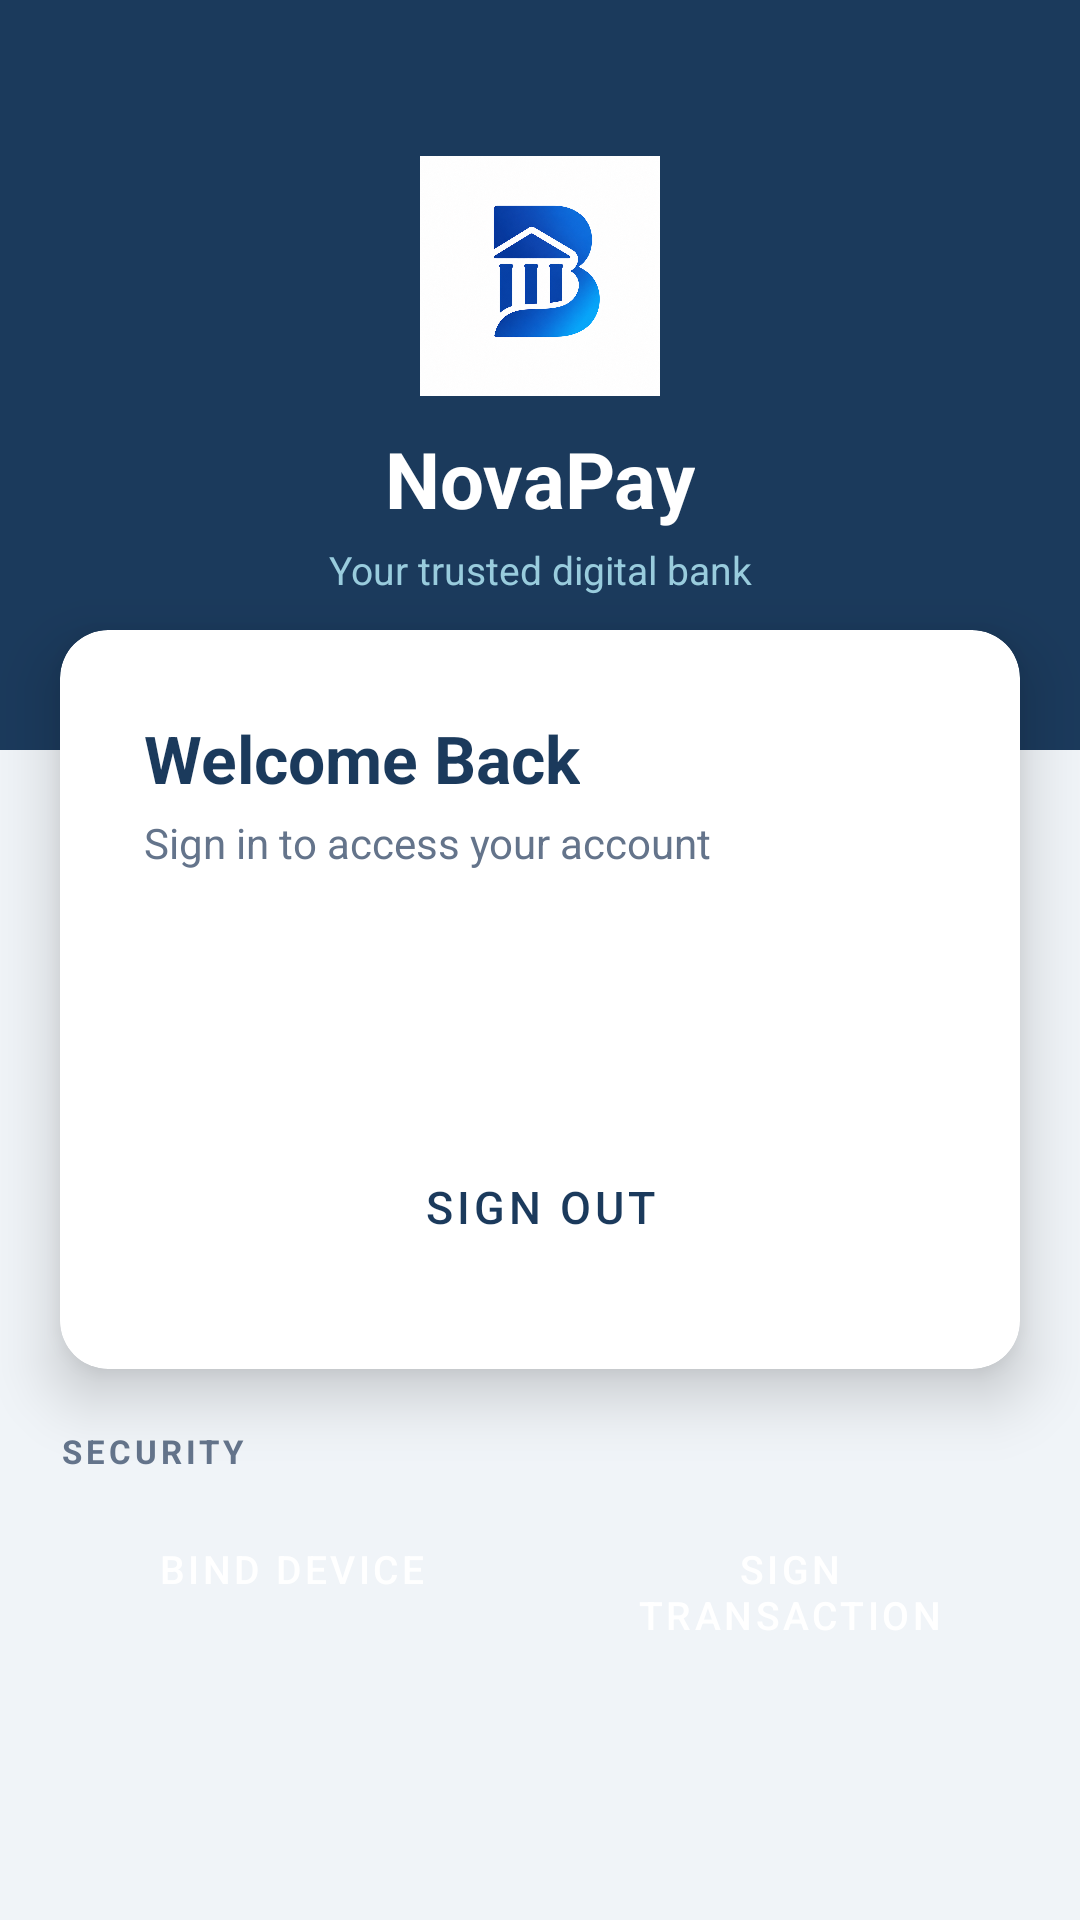

Produce the Android XML layout that renders to this screen, including the resource entries it uses.
<!-- AndroidManifest.xml: application theme Theme.NovaPay -->
<!-- res/layout/activity_main.xml -->
<?xml version="1.0" encoding="utf-8"?>
<androidx.constraintlayout.widget.ConstraintLayout
    xmlns:android="http://schemas.android.com/apk/res/android"
    xmlns:app="http://schemas.android.com/apk/res-auto"
    android:layout_width="match_parent"
    android:layout_height="match_parent"
    android:background="@color/bank_surface">

    
    <View
        android:id="@+id/header_bg"
        android:layout_width="match_parent"
        android:layout_height="250dp"
        android:background="@color/bank_navy"
        app:layout_constraintTop_toTopOf="parent"
        app:layout_constraintStart_toStartOf="parent"
        app:layout_constraintEnd_toEndOf="parent" />

    
    <ImageView
        android:id="@+id/logo_view"
        android:layout_width="80dp"
        android:layout_height="80dp"
        android:layout_marginTop="52dp"
        android:src="@drawable/ic_logo"
        android:scaleType="fitCenter"
        android:background="@android:color/transparent"
        android:contentDescription="App logo"
        app:layout_constraintEnd_toEndOf="parent"
        app:layout_constraintStart_toStartOf="parent"
        app:layout_constraintTop_toTopOf="parent" />

    <TextView
        android:id="@+id/bank_name"
        android:layout_width="wrap_content"
        android:layout_height="wrap_content"
        android:layout_marginTop="10dp"
        android:text="NovaPay"
        android:textColor="@color/white"
        android:textSize="26sp"
        android:textStyle="bold"
        app:layout_constraintEnd_toEndOf="parent"
        app:layout_constraintStart_toStartOf="parent"
        app:layout_constraintTop_toBottomOf="@+id/logo_view" />

    <TextView
        android:id="@+id/bank_tagline"
        android:layout_width="wrap_content"
        android:layout_height="wrap_content"
        android:layout_marginTop="4dp"
        android:text="Your trusted digital bank"
        android:textColor="#99CCDD"
        android:textSize="13sp"
        app:layout_constraintEnd_toEndOf="parent"
        app:layout_constraintStart_toStartOf="parent"
        app:layout_constraintTop_toBottomOf="@+id/bank_name" />

    
    <com.google.android.material.card.MaterialCardView
        android:id="@+id/login_card"
        android:layout_width="0dp"
        android:layout_height="wrap_content"
        android:layout_marginStart="20dp"
        android:layout_marginEnd="20dp"
        android:layout_marginTop="210dp"
        app:cardBackgroundColor="@color/white"
        app:cardCornerRadius="16dp"
        app:cardElevation="12dp"
        app:layout_constraintEnd_toEndOf="parent"
        app:layout_constraintStart_toStartOf="parent"
        app:layout_constraintTop_toTopOf="parent">

        <LinearLayout
            android:layout_width="match_parent"
            android:layout_height="wrap_content"
            android:orientation="vertical"
            android:padding="28dp">

            <TextView
                android:layout_width="wrap_content"
                android:layout_height="wrap_content"
                android:text="Welcome Back"
                android:textColor="@color/bank_navy"
                android:textSize="22sp"
                android:textStyle="bold" />

            <TextView
                android:id="@+id/status"
                android:layout_width="wrap_content"
                android:layout_height="wrap_content"
                android:layout_marginTop="4dp"
                android:text="Sign in to access your account"
                android:textColor="@color/bank_text_secondary"
                android:textSize="14sp" />

            <Button
                android:id="@+id/login"
                style="@style/Widget.MaterialComponents.Button"
                android:layout_width="match_parent"
                android:layout_height="52dp"
                android:layout_marginTop="24dp"
                android:backgroundTint="@color/bank_navy"
                android:text="Sign In"
                android:textColor="@color/white"
                android:textSize="15sp"
                android:textStyle="bold" />

            <Button
                android:id="@+id/logout"
                style="@style/Widget.MaterialComponents.Button.OutlinedButton"
                android:layout_width="match_parent"
                android:layout_height="52dp"
                android:layout_marginTop="10dp"
                android:text="Sign Out"
                android:textColor="@color/bank_navy"
                android:textSize="15sp"
                app:strokeColor="@color/bank_navy" />

        </LinearLayout>
    </com.google.android.material.card.MaterialCardView>

    
    <TextView
        android:id="@+id/label_security"
        android:layout_width="0dp"
        android:layout_height="wrap_content"
        android:layout_marginStart="20dp"
        android:layout_marginEnd="20dp"
        android:layout_marginTop="20dp"
        android:letterSpacing="0.12"
        android:text="SECURITY"
        android:textColor="@color/bank_text_secondary"
        android:textSize="11sp"
        android:textStyle="bold"
        app:layout_constraintEnd_toEndOf="parent"
        app:layout_constraintStart_toStartOf="parent"
        app:layout_constraintTop_toBottomOf="@+id/login_card" />

    
    <LinearLayout
        android:id="@+id/actions_row"
        android:layout_width="0dp"
        android:layout_height="wrap_content"
        android:layout_marginStart="20dp"
        android:layout_marginEnd="20dp"
        android:layout_marginTop="8dp"
        android:orientation="horizontal"
        app:layout_constraintEnd_toEndOf="parent"
        app:layout_constraintStart_toStartOf="parent"
        app:layout_constraintTop_toBottomOf="@+id/label_security">

        <Button
            android:id="@+id/deviceBind"
            style="@style/Widget.MaterialComponents.Button"
            android:layout_width="0dp"
            android:layout_height="wrap_content"
            android:layout_marginEnd="6dp"
            android:layout_weight="1"
            android:backgroundTint="@color/bank_gold"
            android:text="Bind Device"
            android:textColor="@color/white"
            android:textSize="13sp" />

        <Button
            android:id="@+id/transactionSign"
            style="@style/Widget.MaterialComponents.Button"
            android:layout_width="0dp"
            android:layout_height="wrap_content"
            android:layout_marginStart="6dp"
            android:layout_weight="1"
            android:backgroundTint="@color/bank_gold"
            android:text="Sign Transaction"
            android:textColor="@color/white"
            android:textSize="13sp" />

    </LinearLayout>

    <Button
        android:id="@+id/resetBinding"
        style="@style/Widget.MaterialComponents.Button.OutlinedButton"
        android:layout_width="0dp"
        android:layout_height="wrap_content"
        android:layout_marginStart="20dp"
        android:layout_marginEnd="20dp"
        android:layout_marginTop="8dp"
        android:text="Reset Binding (Test)"
        android:textColor="#CC0000"
        android:textSize="12sp"
        android:visibility="gone"
        app:strokeColor="#CC0000"
        app:layout_constraintEnd_toEndOf="parent"
        app:layout_constraintStart_toStartOf="parent"
        app:layout_constraintTop_toBottomOf="@+id/actions_row" />

    
    <FrameLayout
        android:id="@+id/container"
        android:layout_width="match_parent"
        android:layout_height="match_parent"
        app:layout_constraintBottom_toBottomOf="parent"
        app:layout_constraintEnd_toEndOf="parent"
        app:layout_constraintStart_toStartOf="parent"
        app:layout_constraintTop_toTopOf="parent" />

</androidx.constraintlayout.widget.ConstraintLayout>
<!-- resources referenced by this layout -->
<resources>
  <color name="bank_gold">#C49A2A</color>
  <color name="bank_navy">#1B3A5C</color>
  <color name="bank_surface">#F0F4F8</color>
  <color name="bank_text_secondary">#64748B</color>
  <color name="white">#FFFFFFFF</color>
  <!-- drawable ic_logo: png bitmap (drawable, 798097 bytes) -->
  <style name="Theme.NovaPay" parent="Theme.MaterialComponents.DayNight.NoActionBar">
          <item name="colorPrimary">@color/bank_navy</item>
          <item name="colorPrimaryVariant">@color/bank_navy_dark</item>
          <item name="colorOnPrimary">@color/white</item>
          <item name="colorSecondary">@color/bank_gold</item>
          <item name="colorSecondaryVariant">@color/bank_gold</item>
          <item name="colorOnSecondary">@color/white</item>
          <item name="android:statusBarColor" tools:targetApi="l">@color/bank_navy_dark</item>
          <item name="android:windowBackground">@color/bank_surface</item>
      </style>
  <color name="bank_navy_dark">#0F2340</color>
</resources>
